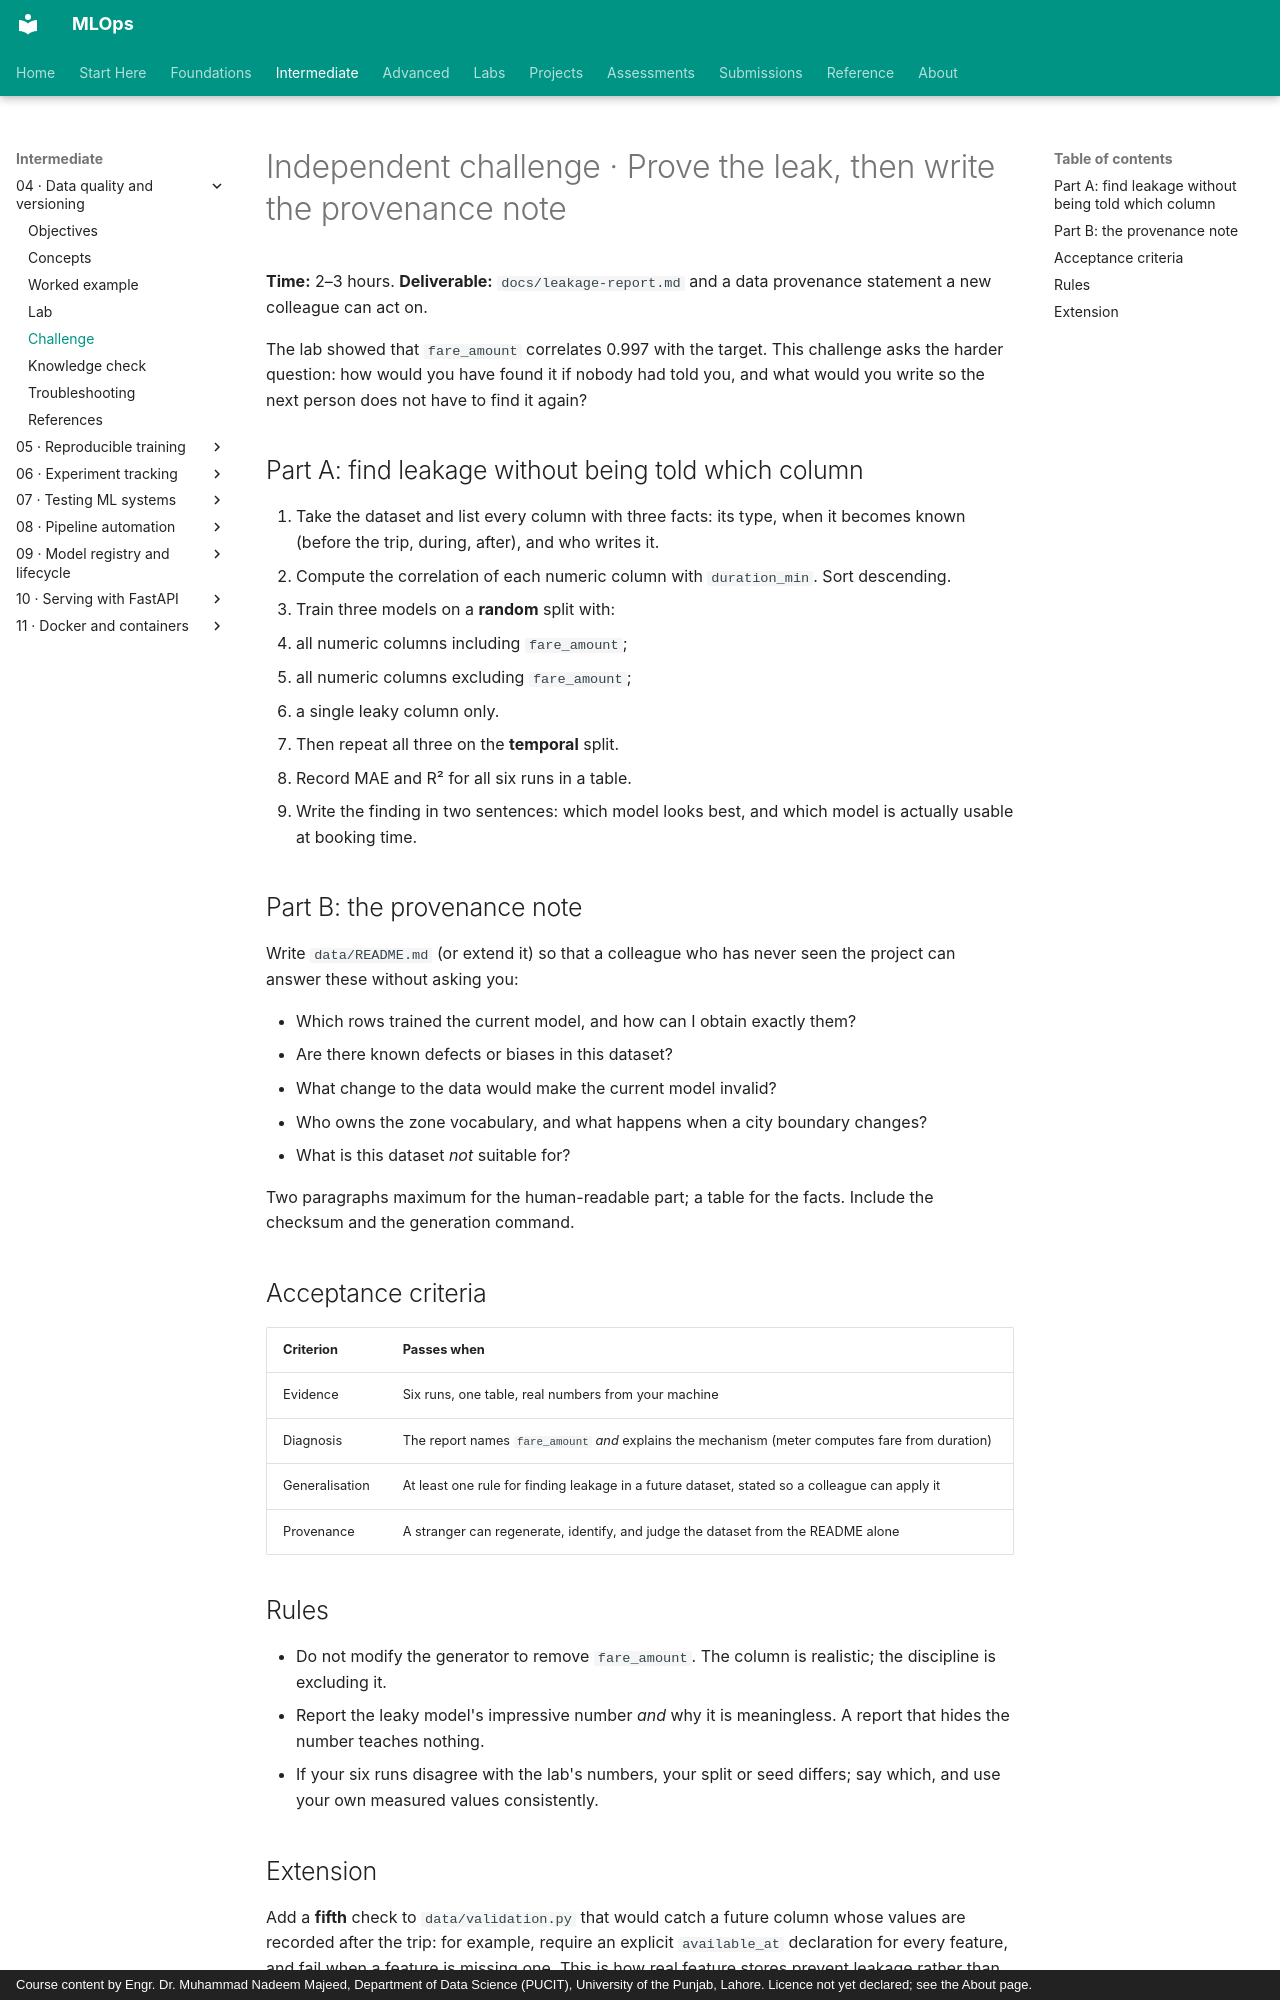

repository: nadeem-majeedch/MLOps · page: modules/04-data-quality-versioning/independent-challenge/index.html · generator: mkdocs · copyright: Course content by Engr. Dr. Muhammad Nadeem Majeed, Department of Data Science (PUCIT), University of the Punjab, Lahore. Licence not yet declared; see the About page.

# Independent challenge · Prove the leak, then write the provenance note

**Time:** 2–3 hours. **Deliverable:** `docs/leakage-report.md` and a data provenance statement a new colleague can act on.

The lab showed that `fare_amount` correlates 0.997 with the target. This challenge asks the harder question: how would you have found it if nobody had told you, and what would you write so the next person does not have to find it again?

## Part A: find leakage without being told which column

1. Take the dataset and list every column with three facts: its type, when it becomes known (before the trip, during, after), and who writes it.
2. Compute the correlation of each numeric column with `duration_min`. Sort descending.
3. Train three models on a **random** split with:
   - all numeric columns including `fare_amount`;
   - all numeric columns excluding `fare_amount`;
   - a single leaky column only.
4. Then repeat all three on the **temporal** split.
5. Record MAE and R² for all six runs in a table.
6. Write the finding in two sentences: which model looks best, and which model is actually usable at booking time.

## Part B: the provenance note

Write `data/README.md` (or extend it) so that a colleague who has never seen the project can answer these without asking you:

- Which rows trained the current model, and how can I obtain exactly them?
- Are there known defects or biases in this dataset?
- What change to the data would make the current model invalid?
- Who owns the zone vocabulary, and what happens when a city boundary changes?
- What is this dataset *not* suitable for?

Two paragraphs maximum for the human-readable part; a table for the facts. Include the checksum and the generation command.

## Acceptance criteria

| Criterion | Passes when |
|---|---|
| Evidence | Six runs, one table, real numbers from your machine |
| Diagnosis | The report names `fare_amount` *and* explains the mechanism (meter computes fare from duration) |
| Generalisation | At least one rule for finding leakage in a future dataset, stated so a colleague can apply it |
| Provenance | A stranger can regenerate, identify, and judge the dataset from the README alone |

## Rules

- Do not modify the generator to remove `fare_amount`. The column is realistic; the discipline is excluding it.
- Report the leaky model's impressive number *and* why it is meaningless. A report that hides the number teaches nothing.
- If your six runs disagree with the lab's numbers, your split or seed differs; say which, and use your own measured values consistently.
